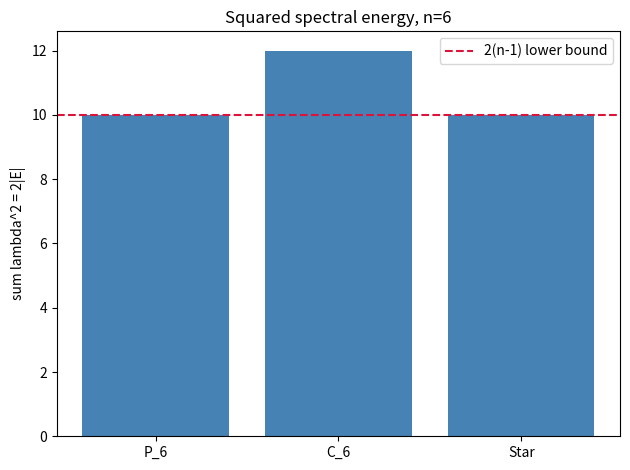

Generate this figure with matplotlib:
"""Visualization: squared energy sum lambda^2 = 2|E| for several graphs."""
import math
import matplotlib.pyplot as plt

def eigs_via_numpy(adj):
    import numpy as np
    return sorted(np.linalg.eigvalsh(np.array(adj, dtype=float)).tolist(), reverse=True)

def path(n):
    a=[[0]*n for _ in range(n)]
    for i in range(n-1): a[i][i+1]=a[i+1][i]=1
    return a
def cycle(n):
    a=[[0]*n for _ in range(n)]
    for i in range(n): a[i][(i+1)%n]=a[(i+1)%n][i]=1
    return a
def star(n):
    a=[[0]*n for _ in range(n)]
    for i in range(1,n): a[0][i]=a[i][0]=1
    return a

n=6
graphs={"P_6":path(n),"C_6":cycle(n),"Star":star(n)}
names=list(graphs); vals=[sum(l*l for l in eigs_via_numpy(g)) for g in graphs.values()]
plt.bar(names, vals, color="steelblue")
plt.axhline(2*(n-1), color="crimson", ls="--", label="2(n-1) lower bound")
plt.ylabel("sum lambda^2 = 2|E|"); plt.title("Squared spectral energy, n=6")
plt.legend(); plt.tight_layout(); plt.savefig("squared_energy_bars.png", dpi=150)
print("wrote squared_energy_bars.png")
